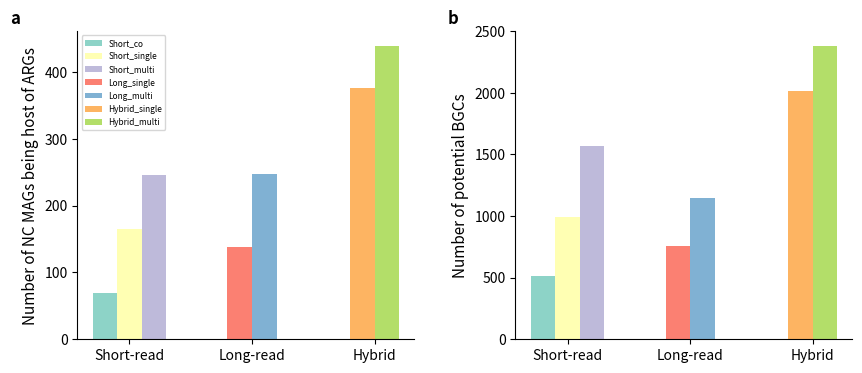

This chart was generated by the following Python code:
import pandas as pd
import matplotlib
matplotlib.use('Agg')
import matplotlib.pyplot as plt
import numpy as np
import string
import itertools
from collections import defaultdict
import seaborn as sns


def go(ax, num_rows):

    def format_axs(i):
        annot = list(string.ascii_lowercase)
        ax[i].text(-0.2, 1.07, annot[i], transform=ax[i].transAxes, fontsize=12, fontweight='bold', va='top')
        #隐藏x轴
        # if i<2:
        #     axs[i, j].xaxis.set_visible(False)
        # else:
        #     axs[i, j].xaxis.set_tick_params(rotation=20)
        #最右边的黑线和上面的黑线去掉
        # axs[i, j].spines['right'].set_visible(False)
        # axs[i, j].spines['top'].set_visible(False)
        if i==0 :
            ax[i].legend(loc='upper left', fontsize=6)
        #设置titile
        # if j==0:
        #     axs[i, j].set_title("Species", fontsize=15, pad=5)
        # elif j==1:
        #     axs[i, j].set_title("Strain", fontsize=15, pad=5)

        if i==0:
            ax[i].set_ylabel('Number of NC MAGs being host of ARGs', fontsize=11, color='black')
        elif i==1:
            ax[i].set_ylabel('Number of potential BGCs', fontsize=11, color='black')

        ax[i].set_xticks(np.arange(3))
        ax[i].set_xticklabels(labels=['Short-read', 'Long-read', 'Hybrid'], minor=False, fontsize=10,
                           color='black')


    #设置颜色
    pastels = matplotlib.cm.get_cmap('Set3')
    cat_colors = [pastels(x) for x in np.linspace(0, 1, 12)][0:9]

    for i in range(2):
        if i==0:
            ax[i].bar(0 - .2, 70, width=.2, color=cat_colors[0],
                   label='Short_co')
            ax[i].bar(0, 165, width=.2, color=cat_colors[1],
                   label='Short_single')
            ax[i].bar(0 + .2, 246, width=.2, color=cat_colors[2],
                   label='Short_multi')

            ax[i].bar(1 - .1, 138, width=.2, color=cat_colors[3],
                   label='Long_single')
            ax[i].bar(1 + .1, 248, width=.2, color=cat_colors[4],
                   label='Long_multi')

            ax[i].bar(2 - .1, 376, width=.2, color=cat_colors[5],
                   label='Hybrid_single')
            ax[i].bar(2 + .1, 439, width=.2, color=cat_colors[6],
                   label='Hybrid_multi')
        else:
            ax[i].bar(0 - .2, 513, width=.2, color=cat_colors[0],
                   label='Short_co')
            ax[i].bar(0, 994, width=.2, color=cat_colors[1],
                   label='Short_single')
            ax[i].bar(0 + .2, 1566, width=.2, color=cat_colors[2],
                   label='Short_multi')

            ax[i].bar(1 - .1, 754, width=.2, color=cat_colors[3],
                   label='Long_single')
            ax[i].bar(1 + .1, 1150, width=.2, color=cat_colors[4],
                   label='Long_multi')

            ax[i].bar(2 - .1, 2019, width=.2, color=cat_colors[5],
                   label='Hybrid_single')
            ax[i].bar(2 + .1, 2381, width=.2, color=cat_colors[6],
                   label='Hybrid_multi')




        format_axs(i)




def main():



    num_cols = 2
    num_rows = 1
    fig, axs = plt.subplots(num_rows, num_cols, figsize=(10, 4))
    go(axs, num_rows)
    #每个子图之间的距离
    plt.subplots_adjust(wspace=0.3, hspace=0.04)
    sns.despine(fig)

    fig.savefig('./bgc_and_arg_checkm2.pdf', dpi=300, format='pdf', bbox_inches='tight')
    plt.close()

    print('done')


if __name__ == "__main__":
    main()
